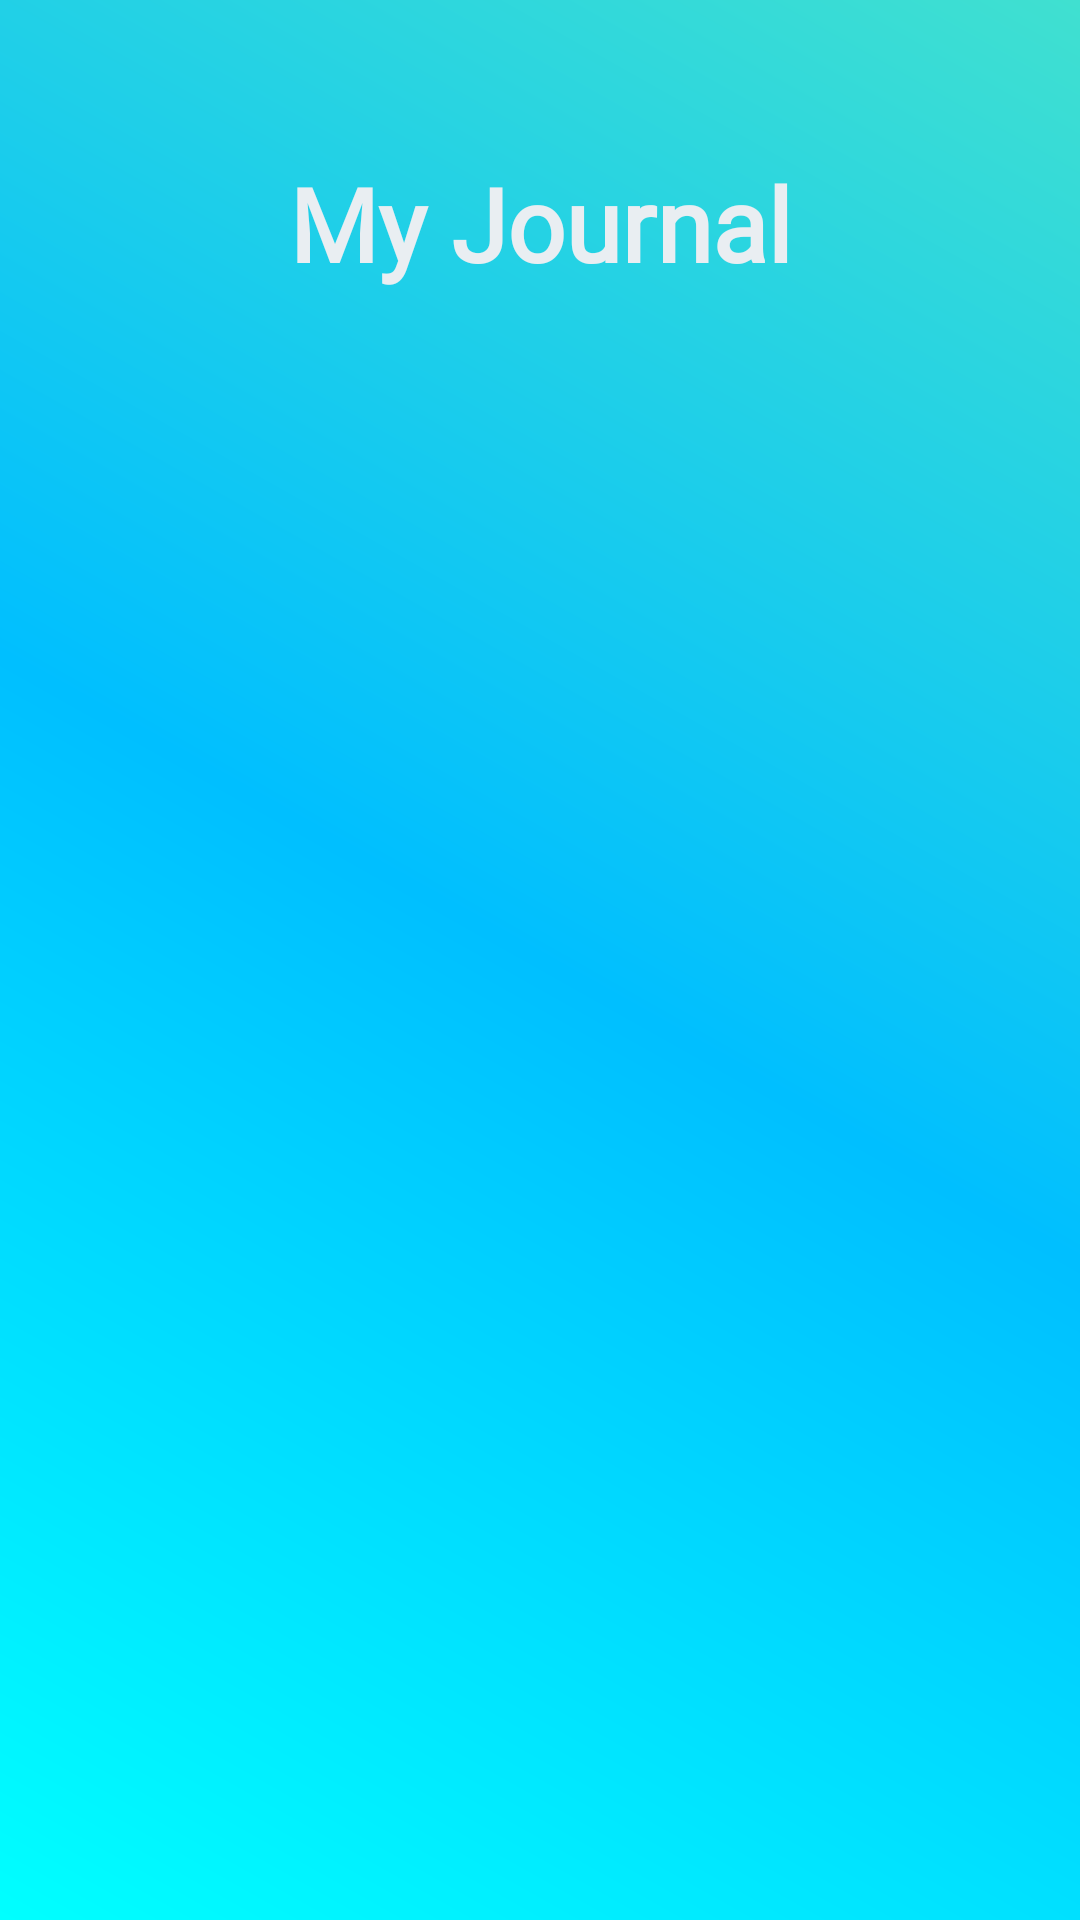

Here is an Android app screen rendered from its layout file. Give the layout XML and the strings, colors and styles it references.
<!-- AndroidManifest.xml: activity theme Base.Theme.AppCompat.Light.DarkActionBar -->
<!-- res/layout/activity_main.xml -->
<?xml version="1.0" encoding="utf-8"?>
<androidx.drawerlayout.widget.DrawerLayout xmlns:android="http://schemas.android.com/apk/res/android"
    xmlns:app="http://schemas.android.com/apk/res-auto"
    xmlns:tools="http://schemas.android.com/tools"
    android:id="@+id/drawer_layout"
    android:layout_width="match_parent"
    android:layout_height="match_parent"
    android:fitsSystemWindows="true"
    tools:openDrawer="start">

    <androidx.constraintlayout.widget.ConstraintLayout
        android:layout_width="match_parent"
        android:layout_height="match_parent"
        android:background="@drawable/background_register"
        android:orientation="vertical"
        android:gravity="center"
        tools:context=".MainActivity">













    <TextView
        android:id="@+id/title_main"
        android:layout_width="357dp"
        android:layout_height="53dp"
        android:fontFamily="@font/holtwood_one_sc"
        android:text="@string/my_journal"
        android:textAlignment="center"
        android:textColor="#e9eef2"
        android:textSize="34sp"
        android:textStyle="bold"
        app:layout_constraintBottom_toBottomOf="parent"
        app:layout_constraintEnd_toEndOf="parent"
        app:layout_constraintHorizontal_bias="0.555"
        app:layout_constraintStart_toStartOf="parent"
        app:layout_constraintTop_toTopOf="parent"
        app:layout_constraintVertical_bias="0.088" />

    <ScrollView
            android:id="@+id/scrollview_main"
            android:layout_width="414dp"
            android:layout_height="493dp"
            app:layout_constraintBottom_toBottomOf="parent"
            app:layout_constraintEnd_toEndOf="parent"
            app:layout_constraintHorizontal_bias="0.666"
            app:layout_constraintStart_toStartOf="parent"
            app:layout_constraintTop_toTopOf="parent"
            app:layout_constraintVertical_bias="0.882">

            <LinearLayout
                android:id="@+id/linear_layout_container"
                android:layout_width="match_parent"
                android:layout_height="wrap_content"
                android:padding="20dp"
                android:orientation="vertical"/>

        </ScrollView>

        <ImageButton
            android:id="@+id/add_journal_button"
            android:layout_width="wrap_content"
            android:layout_height="wrap_content"
            android:background="@android:color/transparent"
            android:contentDescription="@string/add_journal"
            app:layout_constraintBottom_toBottomOf="parent"
            app:layout_constraintEnd_toEndOf="parent"
            app:layout_constraintHorizontal_bias="0.933"
            app:layout_constraintStart_toStartOf="parent"
            app:layout_constraintTop_toTopOf="parent"
            app:layout_constraintVertical_bias="0.21"
            app:srcCompat="@drawable/add" />

    </androidx.constraintlayout.widget.ConstraintLayout>



    <com.google.android.material.navigation.NavigationView
        android:id="@+id/nav_view"
        android:layout_width="wrap_content"
        android:layout_height="match_parent"
        android:layout_gravity="start"
        app:menu="@menu/drawer_menu" />

</androidx.drawerlayout.widget.DrawerLayout>
<!-- resources referenced by this layout -->
<resources>
  <!-- drawable background_register (drawable) -->
  <?xml version="1.0" encoding="utf-8"?>
  <shape xmlns:android="http://schemas.android.com/apk/res/android">
      <gradient
          android:startColor = "#00FFFF"
          android:centerColor = "#00BFFF"
          android:endColor = "#40E0D0"
          android:angle = "45"
          android:type = "linear" />
  </shape>
  <string name="add_journal">Add Journal</string>
  <string name="my_journal">My Journal</string>
</resources>
